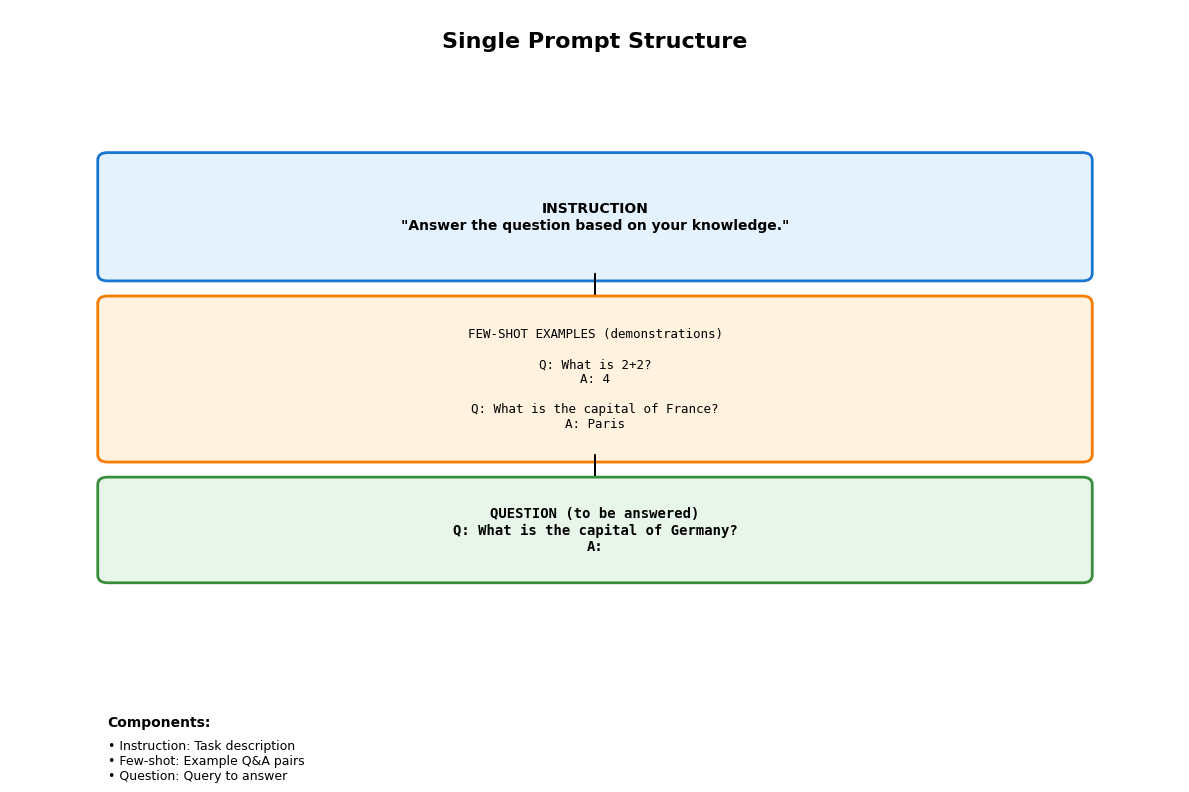
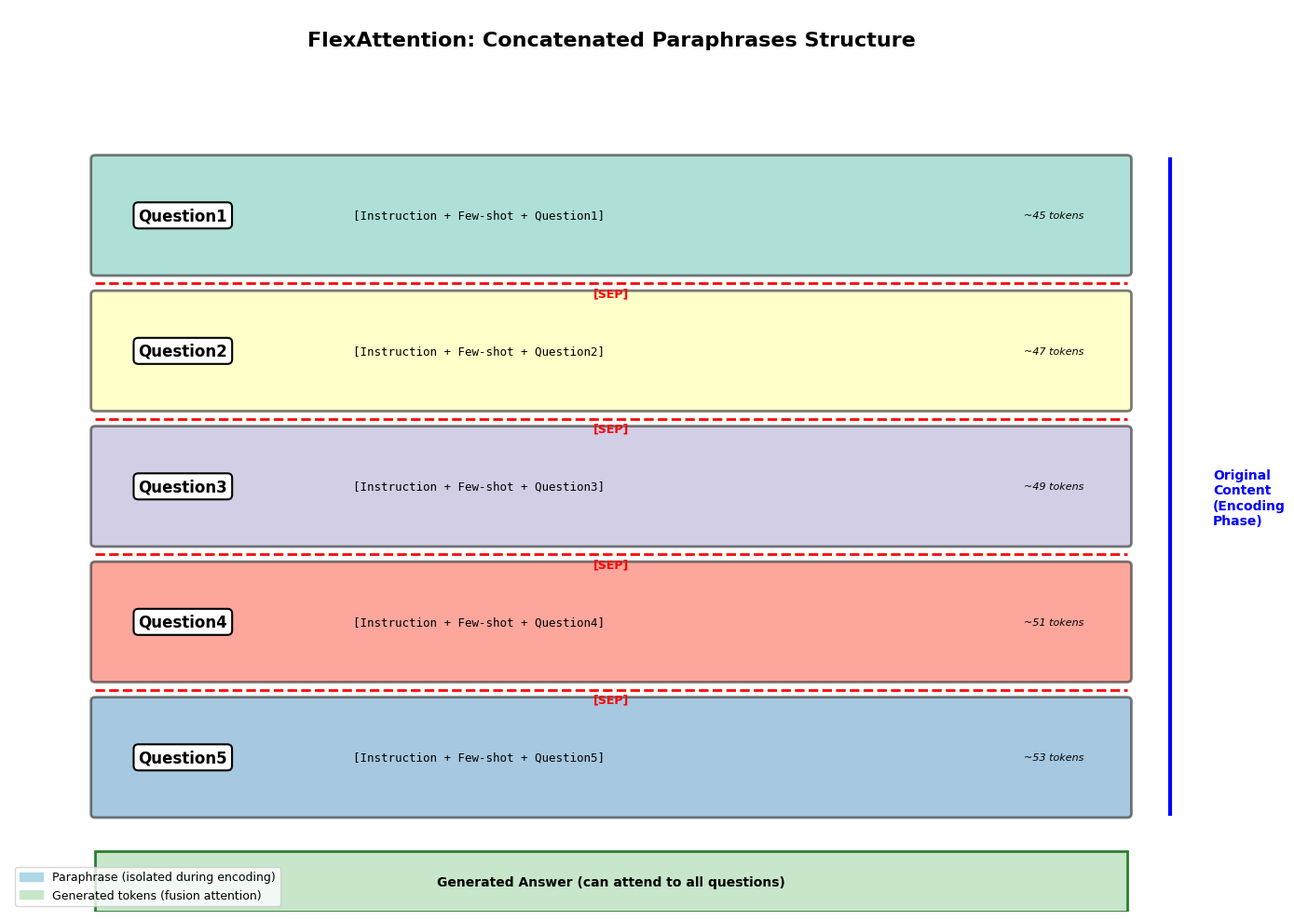
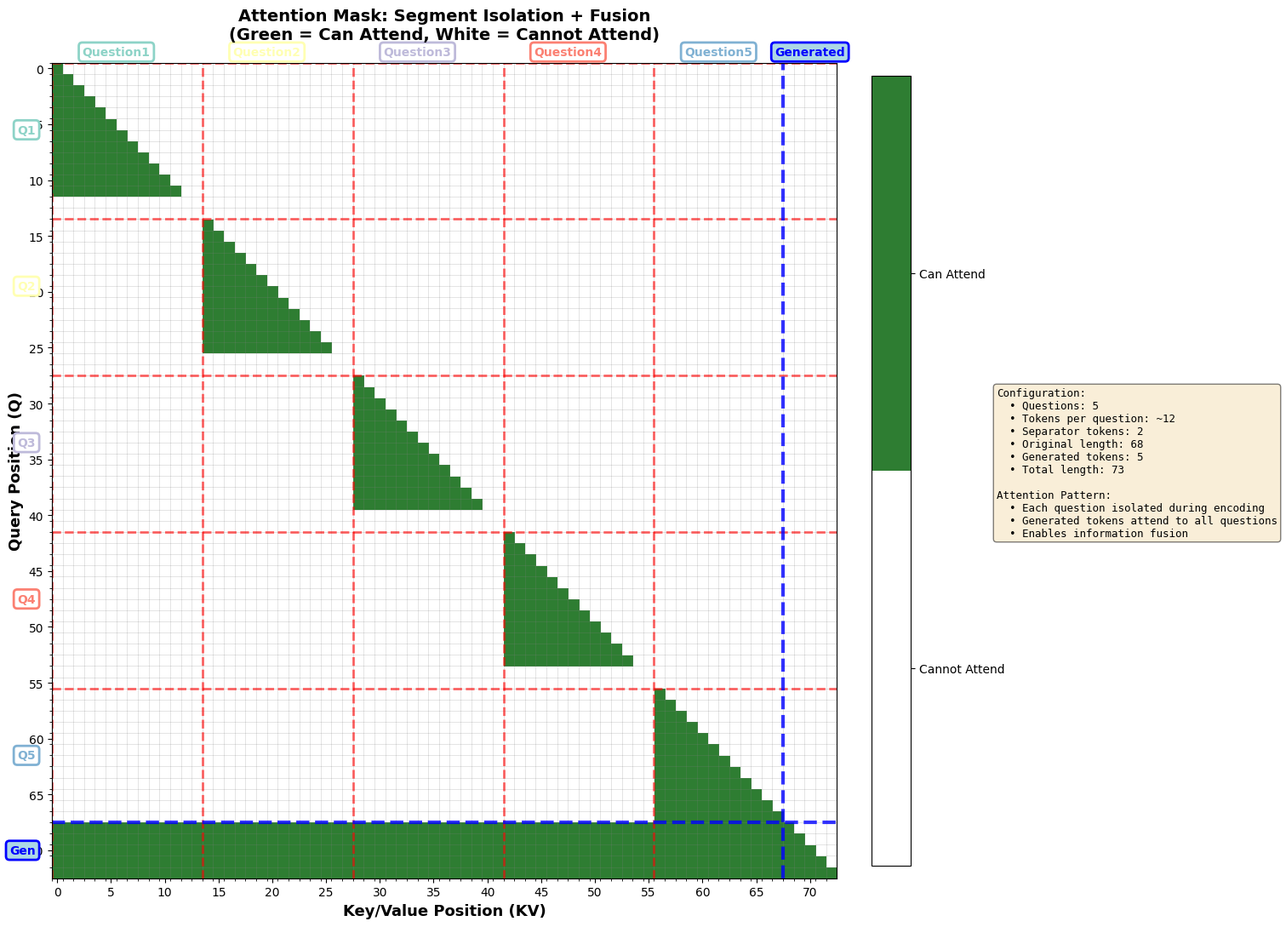
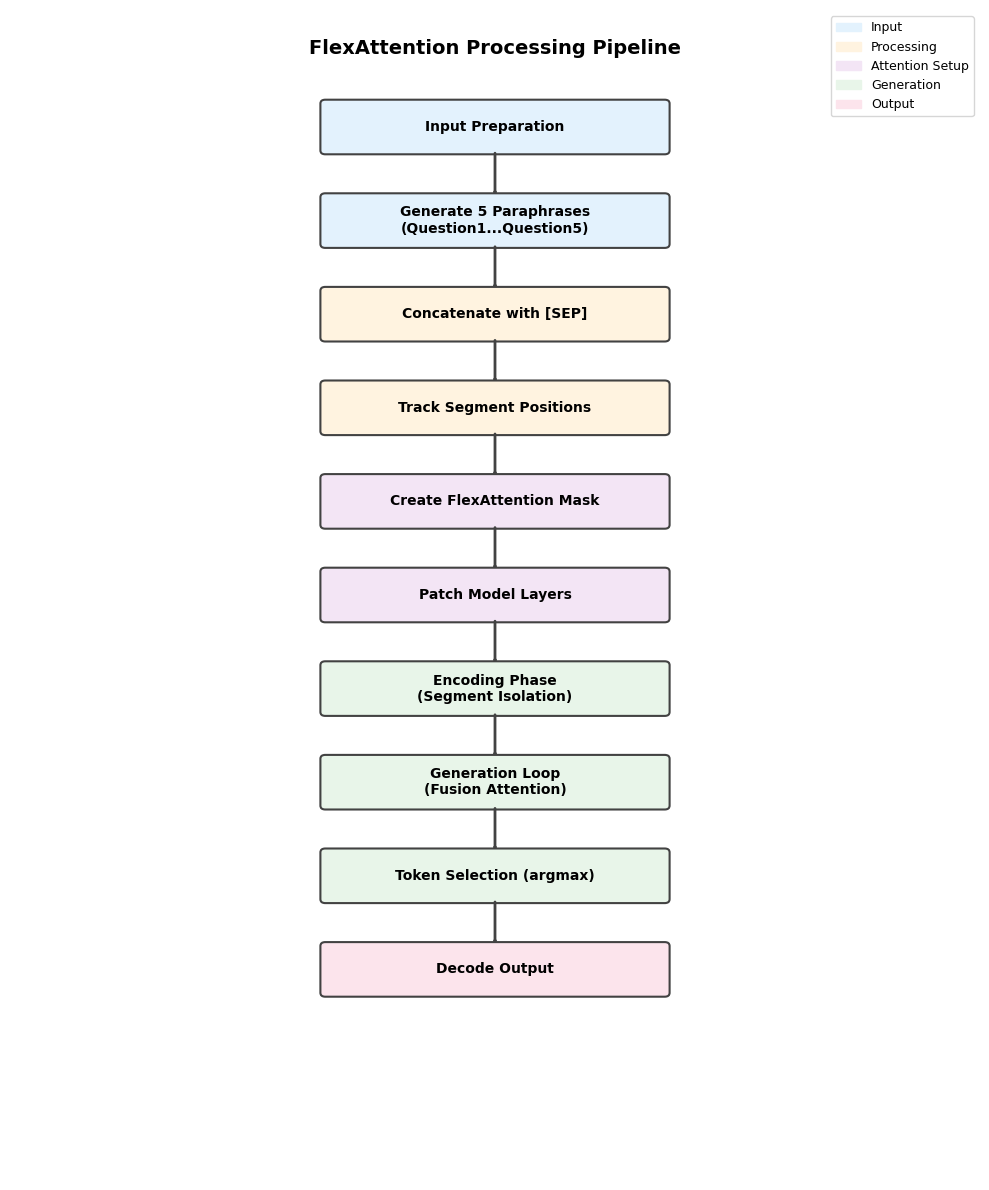

Recreate these plots in Python, in order.
#!/usr/bin/env python3
"""
Demo Script - Generate English-only Visualizations with Prompt Structure

This script demonstrates FlexAttention visualizations with:
- English-only labels in all diagrams
- Clear question labeling (question1, question2, etc.)
- Prompt structure diagrams showing instruction + few-shot + question relationship
"""

import matplotlib.pyplot as plt
import matplotlib.patches as mpatches
from matplotlib.patches import FancyBboxPatch, FancyArrowPatch, Rectangle
import numpy as np
import os

# Set style
plt.rcParams['font.sans-serif'] = ['DejaVu Sans']
plt.rcParams['axes.unicode_minus'] = False
plt.style.use('default')


def create_prompt_structure_diagram():
    """
    Create a diagram showing the structure of a single prompt.
    Shows: Instruction + Few-shot Examples + Question
    """
    fig, ax = plt.subplots(figsize=(12, 8))
    ax.set_xlim(0, 12)
    ax.set_ylim(0, 10)
    ax.axis('off')
    
    y_start = 9
    box_height = 1.5
    box_width = 10
    x_center = 6
    
    # Title
    ax.text(x_center, 9.5, 'Single Prompt Structure', 
            ha='center', fontsize=16, fontweight='bold')
    
    # Instruction box
    y_current = y_start - 1
    rect1 = FancyBboxPatch(
        (x_center - box_width/2, y_current - box_height),
        box_width, box_height,
        boxstyle="round,pad=0.1",
        facecolor='#E3F2FD',
        edgecolor='#1976D2',
        linewidth=2
    )
    ax.add_patch(rect1)
    ax.text(x_center, y_current - box_height/2, 
            'INSTRUCTION\n"Answer the question based on your knowledge."',
            ha='center', va='center', fontsize=10, fontweight='bold')
    
    # Arrow
    ax.arrow(x_center, y_current - box_height, 0, -0.3,
             head_width=0.2, head_length=0.1, fc='black', ec='black')
    
    # Few-shot examples box
    y_current -= (box_height + 0.4)
    box_height2 = 2.0
    rect2 = FancyBboxPatch(
        (x_center - box_width/2, y_current - box_height2),
        box_width, box_height2,
        boxstyle="round,pad=0.1",
        facecolor='#FFF3E0',
        edgecolor='#F57C00',
        linewidth=2
    )
    ax.add_patch(rect2)
    example_text = (
        'FEW-SHOT EXAMPLES (demonstrations)\n\n'
        'Q: What is 2+2?\nA: 4\n\n'
        'Q: What is the capital of France?\nA: Paris'
    )
    ax.text(x_center, y_current - box_height2/2, example_text,
            ha='center', va='center', fontsize=9, family='monospace')
    
    # Arrow
    ax.arrow(x_center, y_current - box_height2, 0, -0.3,
             head_width=0.2, head_length=0.1, fc='black', ec='black')
    
    # Question box
    y_current -= (box_height2 + 0.4)
    box_height3 = 1.2
    rect3 = FancyBboxPatch(
        (x_center - box_width/2, y_current - box_height3),
        box_width, box_height3,
        boxstyle="round,pad=0.1",
        facecolor='#E8F5E9',
        edgecolor='#388E3C',
        linewidth=2
    )
    ax.add_patch(rect3)
    ax.text(x_center, y_current - box_height3/2,
            'QUESTION (to be answered)\nQ: What is the capital of Germany?\nA:',
            ha='center', va='center', fontsize=10, family='monospace', fontweight='bold')
    
    # Add legend
    legend_y = 0.5
    ax.text(1, legend_y, 'Components:', fontsize=10, fontweight='bold')
    ax.text(1, legend_y - 0.3, '• Instruction: Task description', fontsize=9)
    ax.text(1, legend_y - 0.5, '• Few-shot: Example Q&A pairs', fontsize=9)
    ax.text(1, legend_y - 0.7, '• Question: Query to answer', fontsize=9)
    
    plt.tight_layout()
    return fig


def create_concatenated_prompts_diagram():
    """
    Create a diagram showing how multiple paraphrases are concatenated.
    Clearly labels question1, question2, etc.
    """
    fig, ax = plt.subplots(figsize=(14, 10))
    ax.set_xlim(0, 14)
    ax.set_ylim(0, 12)
    ax.axis('off')
    
    # Title
    ax.text(7, 11.5, 'FlexAttention: Concatenated Paraphrases Structure',
            ha='center', fontsize=16, fontweight='bold')
    
    # Configuration
    num_paraphrases = 5
    box_height = 1.5
    box_width = 12
    x_center = 7
    y_start = 10
    
    # Draw each paraphrase
    for i in range(num_paraphrases):
        y_pos = y_start - (i * (box_height + 0.3))
        
        # Main box for this paraphrase
        color = plt.cm.Set3(i)
        rect = FancyBboxPatch(
            (x_center - box_width/2, y_pos - box_height),
            box_width, box_height,
            boxstyle="round,pad=0.05",
            facecolor=color,
            edgecolor='#424242',
            linewidth=2,
            alpha=0.7
        )
        ax.add_patch(rect)
        
        # Label: Question N
        ax.text(x_center - box_width/2 + 0.5, y_pos - box_height/2,
                f'Question{i+1}',
                ha='left', va='center', fontsize=12, fontweight='bold',
                bbox=dict(boxstyle='round', facecolor='white', edgecolor='black', linewidth=1.5))
        
        # Content structure within each question
        # Instruction + Few-shot + Question
        content_x = x_center - box_width/2 + 3
        ax.text(content_x, y_pos - box_height/2,
                f'[Instruction + Few-shot + Question{i+1}]',
                ha='left', va='center', fontsize=9, family='monospace')
        
        # Token count annotation
        token_count = 45 + i * 2  # Example varying lengths
        ax.text(x_center + box_width/2 - 0.5, y_pos - box_height/2,
                f'~{token_count} tokens',
                ha='right', va='center', fontsize=8, style='italic')
        
        # Separator (except for last one)
        if i < num_paraphrases - 1:
            sep_y = y_pos - box_height - 0.15
            ax.plot([x_center - box_width/2, x_center + box_width/2], 
                   [sep_y, sep_y], 
                   'r--', linewidth=2, label='[SEP]' if i == 0 else '')
            ax.text(x_center, sep_y - 0.05, '[SEP]',
                   ha='center', va='top', fontsize=9, color='red', fontweight='bold')
    
    # Add annotations
    # Original content
    ax.plot([x_center + box_width/2 + 0.5, x_center + box_width/2 + 0.5],
           [y_start, y_start - (num_paraphrases * (box_height + 0.3)) + 0.3],
           'b-', linewidth=3)
    ax.text(x_center + box_width/2 + 1, 
           y_start - (num_paraphrases * (box_height + 0.3))/2,
           'Original\nContent\n(Encoding\nPhase)',
           ha='left', va='center', fontsize=10, fontweight='bold', color='blue')
    
    # Generation area
    gen_y = y_start - (num_paraphrases * (box_height + 0.3))
    gen_box = Rectangle(
        (x_center - box_width/2, gen_y - 1),
        box_width, 0.8,
        facecolor='#C8E6C9',
        edgecolor='#2E7D32',
        linewidth=2
    )
    ax.add_patch(gen_box)
    ax.text(x_center, gen_y - 0.6,
           'Generated Answer (can attend to all questions)',
           ha='center', va='center', fontsize=10, fontweight='bold')
    
    # Legend
    handles = [
        mpatches.Patch(color='lightblue', label='Paraphrase (isolated during encoding)'),
        mpatches.Patch(color='#C8E6C9', label='Generated tokens (fusion attention)'),
    ]
    ax.legend(handles=handles, loc='lower left', fontsize=9)
    
    plt.tight_layout()
    return fig


def create_attention_mask_with_labels():
    """
    Create attention mask visualization with clear question labels.
    """
    # Configuration
    num_questions = 5
    tokens_per_question = 12
    separator = 2
    num_generated = 5
    
    # Create segment positions
    segments = []
    pos = 0
    for i in range(num_questions):
        if i > 0:
            pos += separator
        start = pos
        end = pos + tokens_per_question
        segments.append((start, end))
        pos = end
    
    original_length = pos
    total_length = original_length + num_generated
    
    # Create mask matrix
    mask = np.zeros((total_length, total_length))
    
    for q in range(total_length):
        for kv in range(total_length):
            # Causal constraint
            if q < kv:
                continue
            
            # Generated tokens can attend to all
            if q >= original_length:
                mask[q, kv] = 1
                continue
            
            # Original tokens only within segment
            q_seg = None
            kv_seg = None
            for seg_id, (start, end) in enumerate(segments):
                if start <= q < end:
                    q_seg = seg_id
                if start <= kv < end:
                    kv_seg = seg_id
            
            if q_seg is not None and kv_seg is not None and q_seg == kv_seg:
                mask[q, kv] = 1
    
    # Plot
    fig, ax = plt.subplots(figsize=(12, 11))
    
    cmap = plt.cm.colors.ListedColormap(['white', '#2E7D32'])
    im = ax.imshow(mask, cmap=cmap, aspect='auto', interpolation='nearest')
    
    # Set ticks
    ax.set_xticks(range(0, total_length, 5))
    ax.set_yticks(range(0, total_length, 5))
    
    # Add grid
    ax.set_xticks(np.arange(total_length) - 0.5, minor=True)
    ax.set_yticks(np.arange(total_length) - 0.5, minor=True)
    ax.grid(which='minor', color='gray', linestyle='-', linewidth=0.5, alpha=0.3)
    
    # Mark segment boundaries with labels
    colors = plt.cm.Set3(range(num_questions))
    for i, (start, end) in enumerate(segments):
        # Vertical line
        ax.axvline(x=start - 0.5, color='red', linewidth=2, linestyle='--', alpha=0.6)
        # Horizontal line
        ax.axhline(y=start - 0.5, color='red', linewidth=2, linestyle='--', alpha=0.6)
        
        # Label on top
        mid_point = (start + end - 1) / 2
        ax.text(mid_point, -2, f'Question{i+1}',
               ha='center', va='top', fontsize=10, fontweight='bold',
               rotation=0, color=colors[i],
               bbox=dict(boxstyle='round', facecolor='white', edgecolor=colors[i], linewidth=2))
        
        # Label on left
        ax.text(-2, mid_point, f'Q{i+1}',
               ha='right', va='center', fontsize=10, fontweight='bold',
               color=colors[i],
               bbox=dict(boxstyle='round', facecolor='white', edgecolor=colors[i], linewidth=2))
    
    # Mark generation start
    ax.axhline(y=original_length - 0.5, color='blue', linewidth=3, linestyle='--', alpha=0.8)
    ax.axvline(x=original_length - 0.5, color='blue', linewidth=3, linestyle='--', alpha=0.8)
    
    # Generation label
    gen_mid = (original_length + total_length - 1) / 2
    ax.text(gen_mid, -2, 'Generated',
           ha='center', va='top', fontsize=10, fontweight='bold',
           color='blue',
           bbox=dict(boxstyle='round', facecolor='lightblue', edgecolor='blue', linewidth=2))
    ax.text(-2, gen_mid, 'Gen',
           ha='right', va='center', fontsize=10, fontweight='bold',
           color='blue',
           bbox=dict(boxstyle='round', facecolor='lightblue', edgecolor='blue', linewidth=2))
    
    # Labels
    ax.set_xlabel('Key/Value Position (KV)', fontsize=13, fontweight='bold')
    ax.set_ylabel('Query Position (Q)', fontsize=13, fontweight='bold')
    ax.set_title('Attention Mask: Segment Isolation + Fusion\n(Green = Can Attend, White = Cannot Attend)', 
                 fontsize=14, fontweight='bold', pad=20)
    
    # Colorbar
    cbar = plt.colorbar(im, ax=ax, fraction=0.046, pad=0.04)
    cbar.set_ticks([0.25, 0.75])
    cbar.set_ticklabels(['Cannot Attend', 'Can Attend'])
    
    # Add info text
    info_text = (
        f"Configuration:\n"
        f"  • Questions: {num_questions}\n"
        f"  • Tokens per question: ~{tokens_per_question}\n"
        f"  • Separator tokens: {separator}\n"
        f"  • Original length: {original_length}\n"
        f"  • Generated tokens: {num_generated}\n"
        f"  • Total length: {total_length}\n\n"
        f"Attention Pattern:\n"
        f"  • Each question isolated during encoding\n"
        f"  • Generated tokens attend to all questions\n"
        f"  • Enables information fusion"
    )
    
    plt.gcf().text(0.98, 0.5, info_text, 
                   fontsize=9, 
                   bbox=dict(boxstyle='round', facecolor='wheat', alpha=0.5),
                   verticalalignment='center',
                   horizontalalignment='left',
                   family='monospace')
    
    plt.tight_layout()
    return fig


def create_flowchart_english():
    """
    Create flowchart with English-only labels.
    """
    fig, ax = plt.subplots(figsize=(10, 12))
    ax.set_xlim(0, 10)
    ax.set_ylim(0, 15)
    ax.axis('off')
    
    center_x = 5
    box_w = 3.5
    box_h = 0.6
    
    # Define steps (English only)
    steps = [
        (13.5, 'Input Preparation', '#E3F2FD'),
        (12.3, 'Generate 5 Paraphrases\n(Question1...Question5)', '#E3F2FD'),
        (11.1, 'Concatenate with [SEP]', '#FFF3E0'),
        (9.9, 'Track Segment Positions', '#FFF3E0'),
        (8.7, 'Create FlexAttention Mask', '#F3E5F5'),
        (7.5, 'Patch Model Layers', '#F3E5F5'),
        (6.3, 'Encoding Phase\n(Segment Isolation)', '#E8F5E9'),
        (5.1, 'Generation Loop\n(Fusion Attention)', '#E8F5E9'),
        (3.9, 'Token Selection (argmax)', '#E8F5E9'),
        (2.7, 'Decode Output', '#FCE4EC'),
    ]
    
    # Draw boxes and arrows
    for i, (y, label, color) in enumerate(steps):
        # Draw box
        box = FancyBboxPatch(
            (center_x - box_w/2, y - box_h/2),
            box_w, box_h,
            boxstyle="round,pad=0.05",
            facecolor=color,
            edgecolor='#424242',
            linewidth=1.5
        )
        ax.add_patch(box)
        
        # Add text
        ax.text(center_x, y, label, 
                ha='center', va='center', fontsize=10, fontweight='bold')
        
        # Draw arrow to next step
        if i < len(steps) - 1:
            y_from = y - box_h/2
            y_to = steps[i+1][0] + box_h/2
            arrow = FancyArrowPatch(
                (center_x, y_from),
                (center_x, y_to),
                arrowstyle='->,head_width=0.4,head_length=0.4',
                color='#424242',
                linewidth=2
            )
            ax.add_patch(arrow)
    
    # Add title
    ax.text(center_x, 14.5, 
            'FlexAttention Processing Pipeline',
            ha='center', va='center', fontsize=14, fontweight='bold')
    
    # Add legend
    legend_elements = [
        mpatches.Patch(color='#E3F2FD', label='Input'),
        mpatches.Patch(color='#FFF3E0', label='Processing'),
        mpatches.Patch(color='#F3E5F5', label='Attention Setup'),
        mpatches.Patch(color='#E8F5E9', label='Generation'),
        mpatches.Patch(color='#FCE4EC', label='Output')
    ]
    ax.legend(handles=legend_elements, loc='upper right', fontsize=9)
    
    plt.tight_layout()
    return fig


def main():
    """Main function"""
    print("="*70)
    print("Generating English-Only Visualizations with Question Labels")
    print("="*70)
    
    output_dir = 'demo_outputs_v2'
    os.makedirs(output_dir, exist_ok=True)
    
    print(f"\nOutput directory: {output_dir}/")
    print("-"*70)
    
    # 1. Prompt structure
    print("\n1. Generating prompt structure diagram...")
    fig1 = create_prompt_structure_diagram()
    fig1.savefig(os.path.join(output_dir, 'prompt_structure.png'), dpi=150, bbox_inches='tight')
    print(f"   ✓ Saved: prompt_structure.png")
    plt.close(fig1)
    
    # 2. Concatenated prompts
    print("\n2. Generating concatenated prompts diagram...")
    fig2 = create_concatenated_prompts_diagram()
    fig2.savefig(os.path.join(output_dir, 'concatenated_questions.png'), dpi=150, bbox_inches='tight')
    print(f"   ✓ Saved: concatenated_questions.png")
    plt.close(fig2)
    
    # 3. Attention mask with labels
    print("\n3. Generating attention mask with question labels...")
    fig3 = create_attention_mask_with_labels()
    fig3.savefig(os.path.join(output_dir, 'attention_mask_labeled.png'), dpi=150, bbox_inches='tight')
    print(f"   ✓ Saved: attention_mask_labeled.png")
    plt.close(fig3)
    
    # 4. Flowchart
    print("\n4. Generating English-only flowchart...")
    fig4 = create_flowchart_english()
    fig4.savefig(os.path.join(output_dir, 'flowchart_english.png'), dpi=150, bbox_inches='tight')
    print(f"   ✓ Saved: flowchart_english.png")
    plt.close(fig4)
    
    print("\n" + "="*70)
    print("✓ All visualizations generated!")
    print("="*70)
    print(f"\nView generated images in: {output_dir}/")
    print("\nKey improvements:")
    print("  • All diagram labels are in English only")
    print("  • Questions clearly labeled as Question1, Question2, etc.")
    print("  • New diagram showing prompt structure (Instruction + Few-shot + Question)")
    print("  • Clear visualization of how components relate")


if __name__ == "__main__":
    main()
